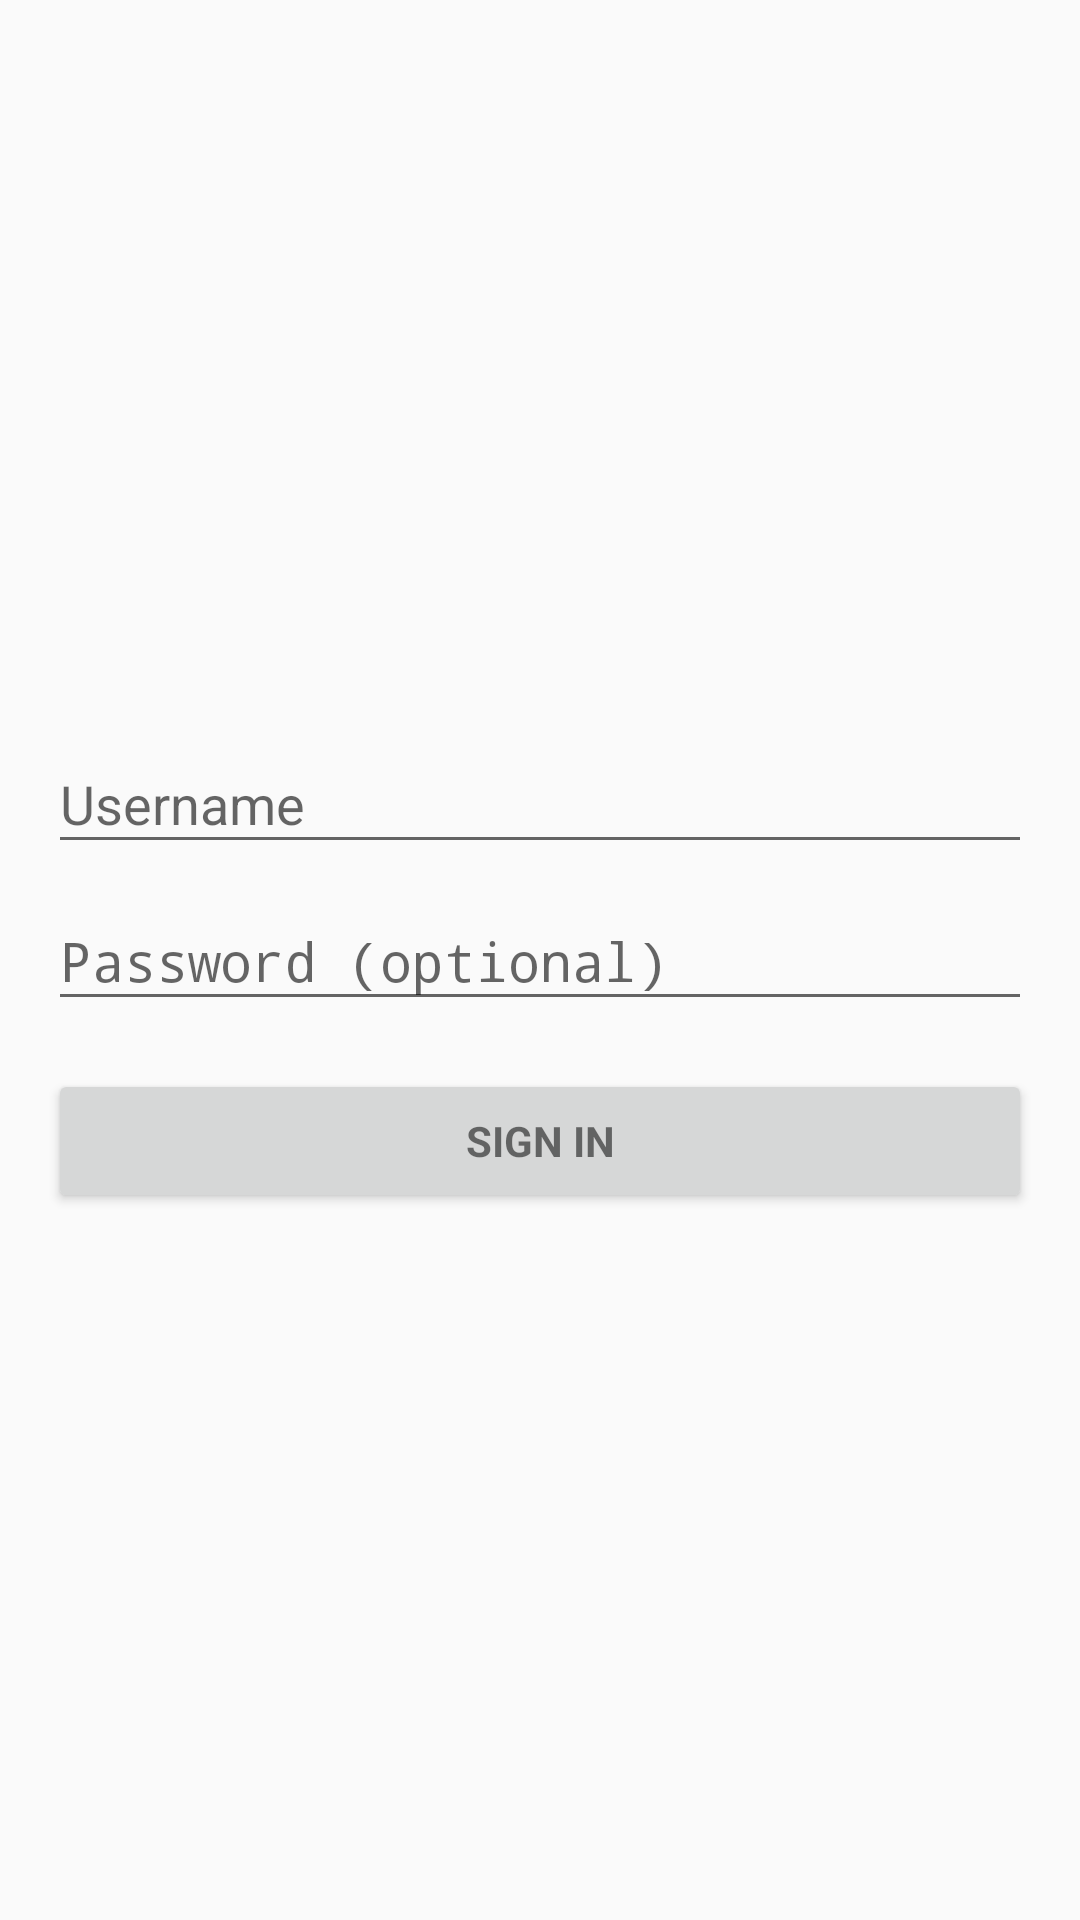

Here is an Android app screen rendered from its layout file. Give the layout XML and the strings, colors and styles it references.
<!-- AndroidManifest.xml: application theme AppTheme -->
<!-- res/layout/fragment_login.xml -->
<LinearLayout xmlns:android="http://schemas.android.com/apk/res/android"
    xmlns:tools="http://schemas.android.com/tools"
    android:layout_width="match_parent"
    android:layout_height="match_parent"
    android:gravity="center_horizontal"
    android:paddingBottom="@dimen/activity_vertical_margin"
    android:paddingLeft="@dimen/activity_horizontal_margin"
    android:paddingRight="@dimen/activity_horizontal_margin"
    android:paddingTop="@dimen/activity_vertical_margin"
    android:orientation="vertical"
    tools:context=".view.MainActivity">

    <ScrollView
        android:id="@+id/login_form"
        android:layout_width="match_parent"
        android:layout_height="match_parent">

        <LinearLayout
            android:id="@+id/email_login_form"
            android:layout_width="match_parent"
            android:layout_height="wrap_content"
            android:layout_gravity="center"
            android:orientation="vertical">

            <android.support.design.widget.TextInputLayout
                android:layout_width="match_parent"
                android:layout_height="wrap_content">

                <AutoCompleteTextView
                    android:id="@+id/login"
                    android:layout_width="match_parent"
                    android:layout_height="wrap_content"
                    android:hint="@string/prompt_email"
                    android:inputType="textEmailAddress"
                    android:maxLines="1"
                    android:singleLine="true" />

            </android.support.design.widget.TextInputLayout>

            <android.support.design.widget.TextInputLayout
                android:layout_width="match_parent"
                android:layout_height="wrap_content">

                <EditText
                    android:id="@+id/password"
                    android:layout_width="match_parent"
                    android:layout_height="wrap_content"
                    android:hint="@string/prompt_password"
                    android:imeActionId="@+id/login"
                    android:imeActionLabel="@string/action_sign_in_short"
                    android:imeOptions="actionUnspecified"
                    android:inputType="textPassword"
                    android:maxLines="1"
                    android:singleLine="true" />

            </android.support.design.widget.TextInputLayout>

            <Button
                android:id="@+id/sign_in_button"
                style="?android:textAppearanceSmall"
                android:layout_width="match_parent"
                android:layout_height="wrap_content"
                android:layout_marginTop="@dimen/activity_vertical_margin"
                android:text="@string/action_sign_in_short"
                android:textStyle="bold" />

        </LinearLayout>
    </ScrollView>
</LinearLayout>
<!-- resources referenced by this layout -->
<resources>
  <dimen name="activity_horizontal_margin">16dp</dimen>
  <dimen name="activity_vertical_margin">16dp</dimen>
  <string name="action_sign_in_short">Sign in</string>
  <string name="prompt_email">Username</string>
  <string name="prompt_password">Password (optional)</string>
  <style name="AppTheme" parent="Theme.AppCompat.Light.DarkActionBar">
          
          <item name="colorPrimary">@color/colorPrimary</item>
          <item name="colorPrimaryDark">@color/colorPrimaryDark</item>
          <item name="colorAccent">@color/colorAccent</item>
      </style>
  <color name="colorPrimary">#3F51B5</color>
  <color name="colorPrimaryDark">#303F9F</color>
  <color name="colorAccent">#2e7d32</color>
</resources>
